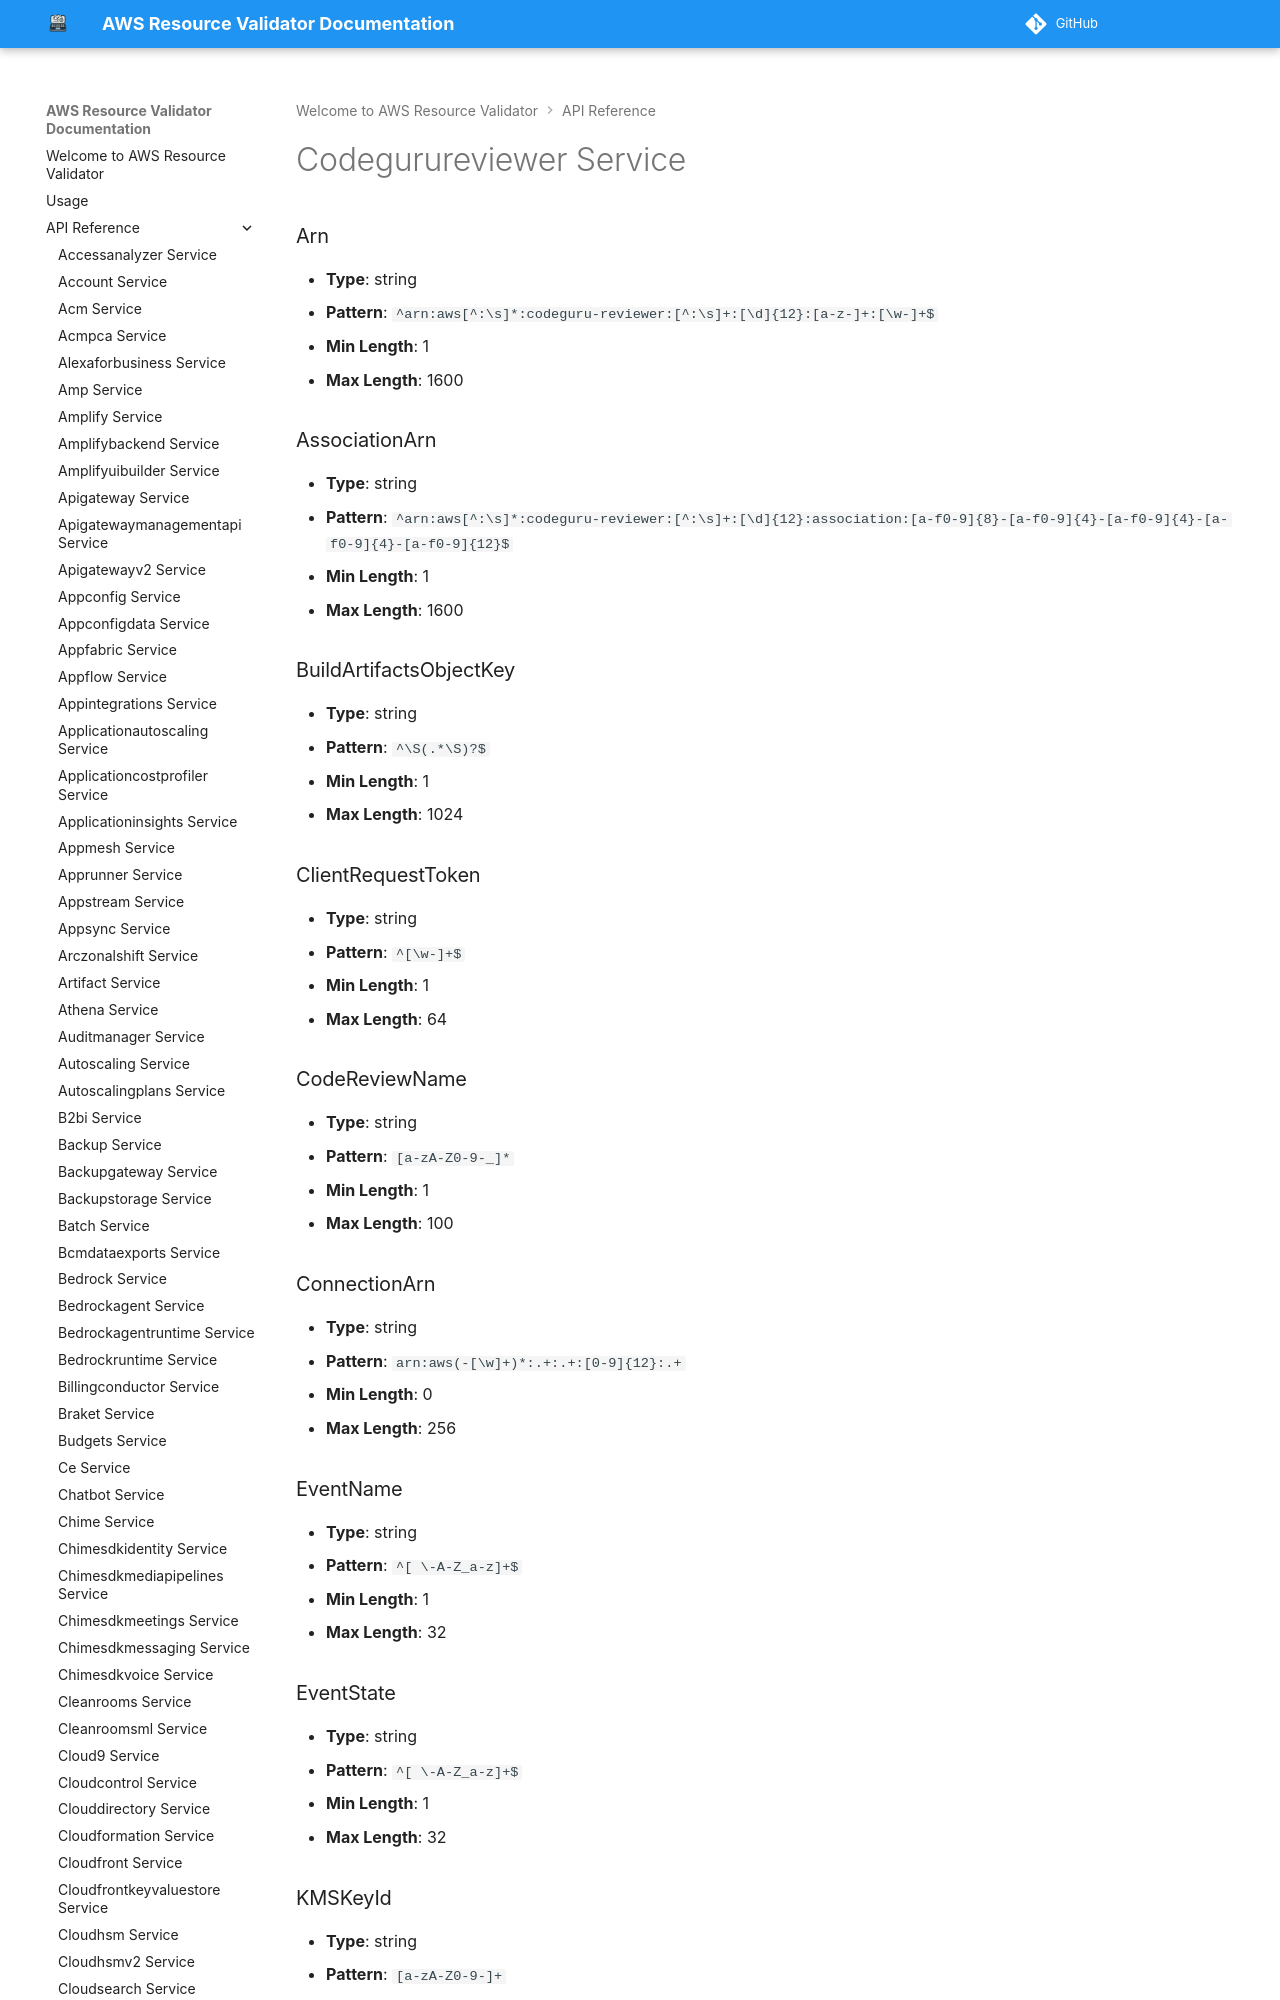

repository: CoreOxide/aws_resource_validator · page: api/codegurureviewer/index.html · generator: mkdocs

# Codegurureviewer Service

### Arn
- **Type**: string
- **Pattern**: `^arn:aws[^:\s]*:codeguru-reviewer:[^:\s]+:[\d]{12}:[a-z-]+:[\w-]+$`
- **Min Length**: 1
- **Max Length**: 1600

### AssociationArn
- **Type**: string
- **Pattern**: `^arn:aws[^:\s]*:codeguru-reviewer:[^:\s]+:[\d]{12}:association:[a-f0-9]{8}-[a-f0-9]{4}-[a-f0-9]{4}-[a-f0-9]{4}-[a-f0-9]{12}$`
- **Min Length**: 1
- **Max
